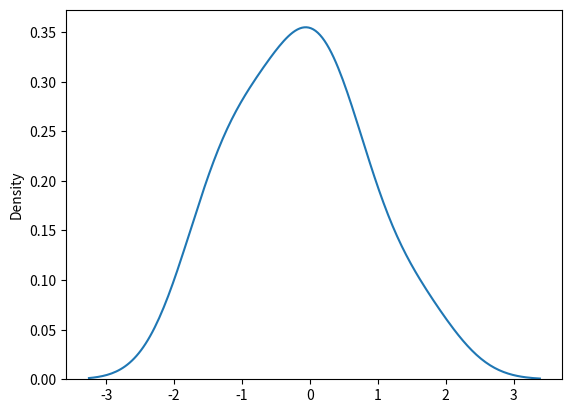

Write the Python code that produced this figure.
import matplotlib.pyplot as mt
import seaborn as sb
from numpy import random
sb.distplot(random.normal(size=10),hist=False)
mt.show()